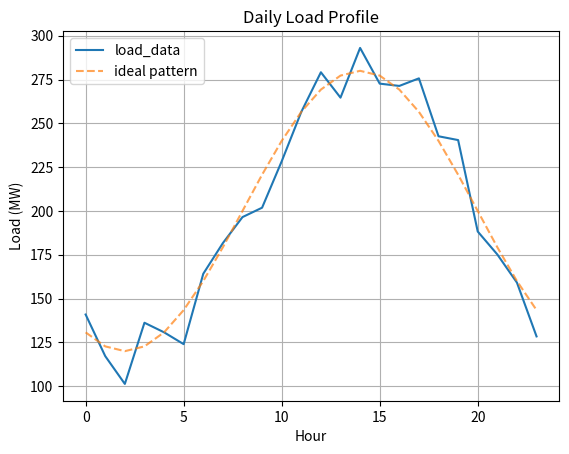

Generate this figure with matplotlib:
#!/usr/bin/env python3

import matplotlib.pyplot as plt
import numpy as np

rng = np.random.default_rng()

# Hourly indices: 0–23
hours = np.arange(24)

# Base sinusoidal pattern: low at night (0–5), peak afternoon (14–18), dip evening
# np.sin gives -1 to 1; we shift/scale to match load range
base = 200 + 80 * np.sin((hours - 8) * np.pi / 12)  # shift peak to ~14:00

# Add random noise ±20 MW
noise = rng.uniform(-20, 20, 24)
load_data = base + noise

# Ensure no negative values
load_data = np.maximum(load_data, 50)

plt.plot(hours, load_data, label="load_data")
plt.plot(hours, base, linestyle='--', alpha=0.7, label="ideal pattern")
plt.ylabel("Load (MW)")
plt.xlabel("Hour")
plt.title("Daily Load Profile")
plt.grid(True)
plt.legend()
plt.show()
